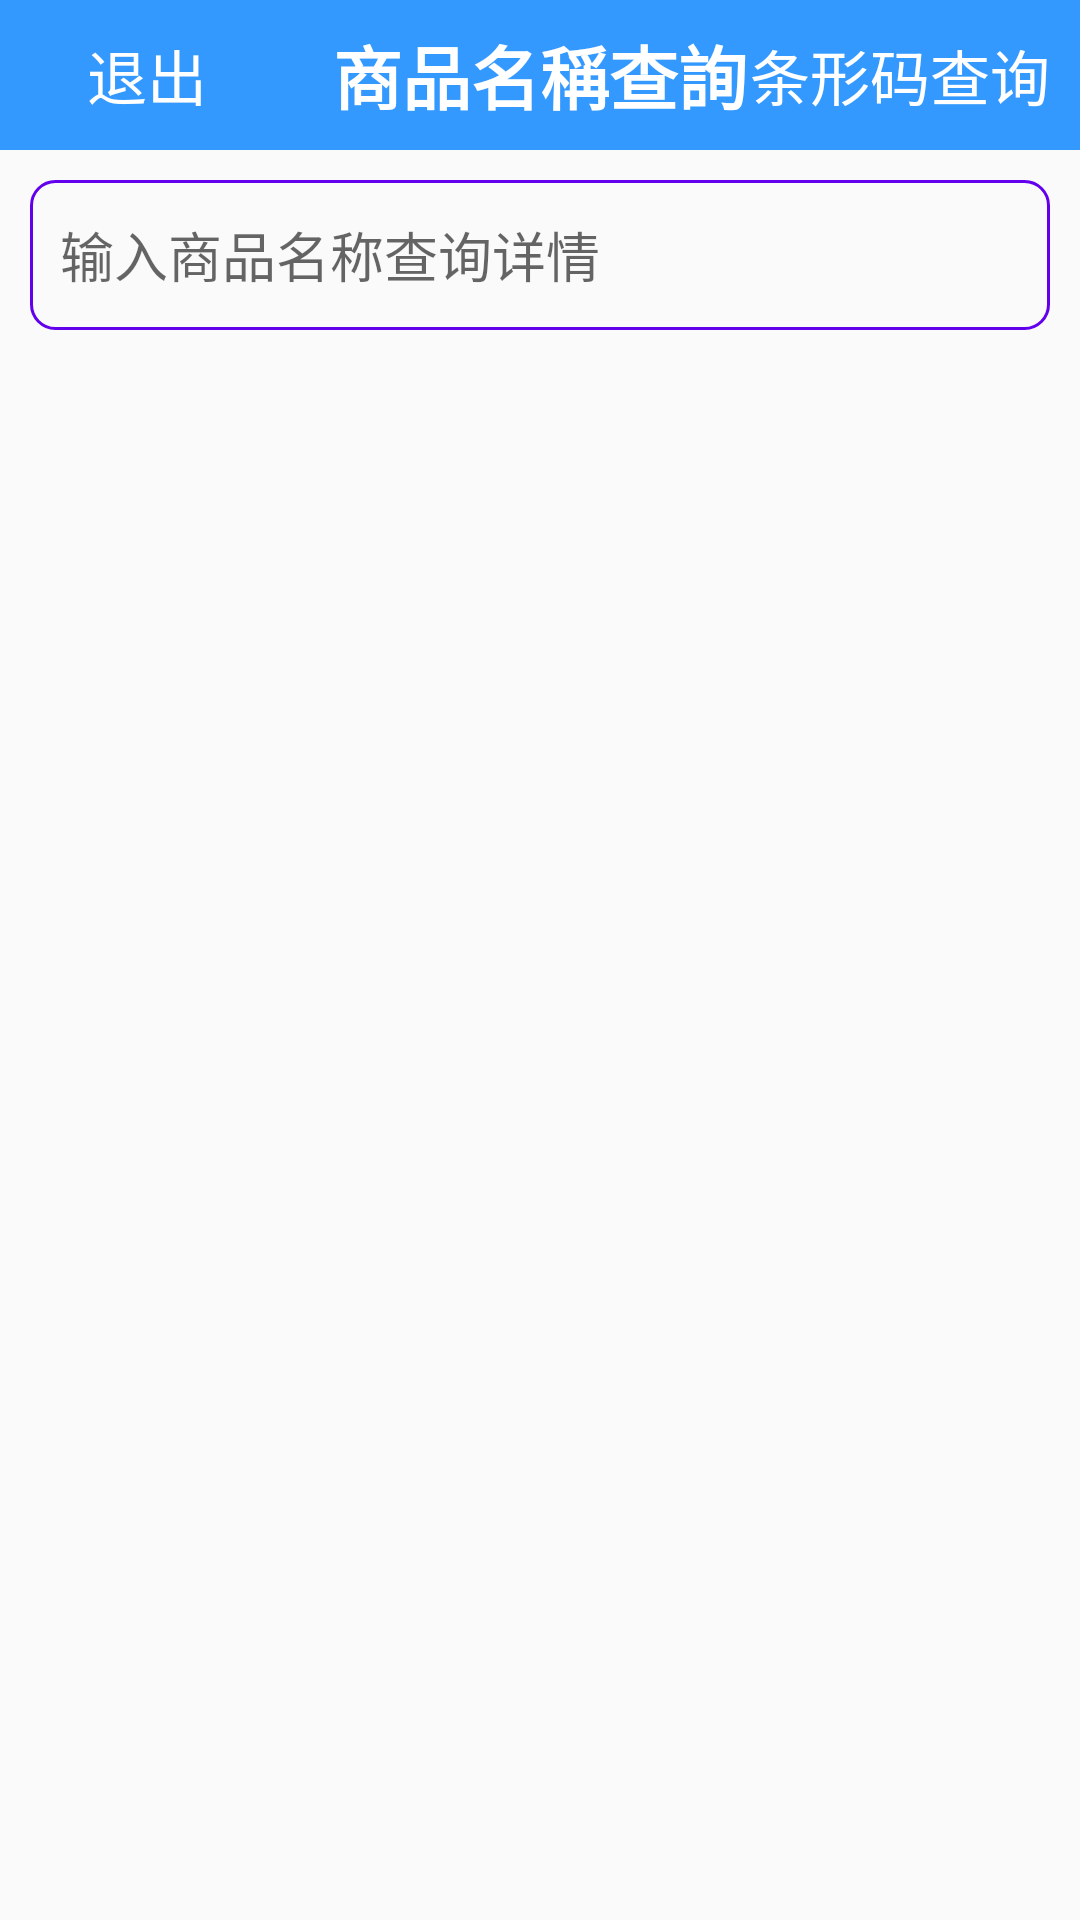

Layout XML and referenced resources for this Android screen:
<!-- AndroidManifest.xml: application theme AppTheme -->
<!-- res/layout/activity_manual_query.xml -->
<?xml version="1.0" encoding="utf-8"?>
<LinearLayout xmlns:android="http://schemas.android.com/apk/res/android"
              android:layout_width="match_parent"
              android:layout_height="match_parent"
              android:orientation="vertical">

    <FrameLayout
        android:layout_width="match_parent"
        android:layout_height="50dp"
        android:background="#3499FF">

        <Button
            android:id="@+id/bt_exit"
            android:layout_width="wrap_content"
            android:layout_height="wrap_content"
            android:layout_gravity="center_vertical"
            android:layout_marginLeft="5dp"
            android:background="@null"
            android:text="退出"
            android:textColor="@drawable/selector_text_color"
            android:textSize="20sp"/>

        <TextView
            android:layout_width="wrap_content"
            android:layout_height="wrap_content"
            android:layout_gravity="center"
            android:text="商品名稱查詢"
            android:textColor="#fff"
            android:textSize="23sp"
            android:textStyle="bold"/>

        <Button
            android:id="@+id/bt_scan_barcode"
            android:layout_width="wrap_content"
            android:layout_height="wrap_content"
            android:layout_gravity="center_vertical|right"
            android:layout_marginLeft="5dp"
            android:layout_marginRight="10dp"
            android:background="@null"
            android:text="条形码查询"
            android:textColor="@drawable/selector_text_color"
            android:textSize="20sp"/>
    </FrameLayout>

    <EditText
        android:id="@+id/et_manual_query"
        android:layout_width="match_parent"
        android:layout_height="50dp"
        android:layout_margin="10dp"
        android:background="@drawable/selector_edit_text"
        android:hint="输入商品名称查询详情"
        android:paddingLeft="10dp"/>

    <ListView
        android:id="@+id/lv_query_result"
        android:layout_width="match_parent"
        android:layout_height="match_parent">
    </ListView>
</LinearLayout>
<!-- resources referenced by this layout -->
<resources>
  <!-- drawable selector_edit_text (drawable) -->
  <?xml version="1.0" encoding="utf-8"?>
  <selector xmlns:android="http://schemas.android.com/apk/res/android">
      <item android:state_focused="true" android:drawable="@drawable/shape_edit_text_bg_focus"/>
      <item android:drawable="@drawable/shape_edit_text_bg_normal"/>
  </selector>
  <!-- drawable selector_text_color (drawable) -->
  <?xml version="1.0" encoding="utf-8"?>
  <selector xmlns:android="http://schemas.android.com/apk/res/android">
      <item android:state_pressed="true" android:color="@color/btn_textColor_selected"></item>
      <item android:state_pressed="false" android:color="@color/btn_textColor_unselected"></item>
  </selector>
  <style name="AppTheme" parent="Theme.AppCompat.Light.DarkActionBar">
          
          <item name="colorPrimary">@color/colorPrimary</item>
          <item name="colorPrimaryDark">@color/colorPrimaryDark</item>
          <item name="colorAccent">@color/colorAccent</item>
      </style>
  <!-- drawable shape_edit_text_bg_focus (drawable) -->
  <?xml version="1.0" encoding="utf-8"?>
  <shape xmlns:android="http://schemas.android.com/apk/res/android">
      <stroke
          android:color="@color/colorAccent"
          android:width="1dp"/>
      <corners android:radius="8dp"/>
  </shape>
  <!-- drawable shape_edit_text_bg_normal (drawable) -->
  <?xml version="1.0" encoding="utf-8"?>
  <shape xmlns:android="http://schemas.android.com/apk/res/android">
      <stroke
          android:color="@color/colorPrimary"
          android:width="1dp"/>
      <corners android:radius="8dp"/>
  </shape>
  <color name="btn_textColor_selected">#f00</color>
  <color name="btn_textColor_unselected">#fff</color>
  <!-- not gathered from this repository: default colours our renderer supplied (Android Studio template values) -->
  <color name="colorPrimary">#FF6200EE</color>
  <color name="colorPrimaryDark">#FF3700B3</color>
  <color name="colorAccent">#FF03DAC5</color>
</resources>
